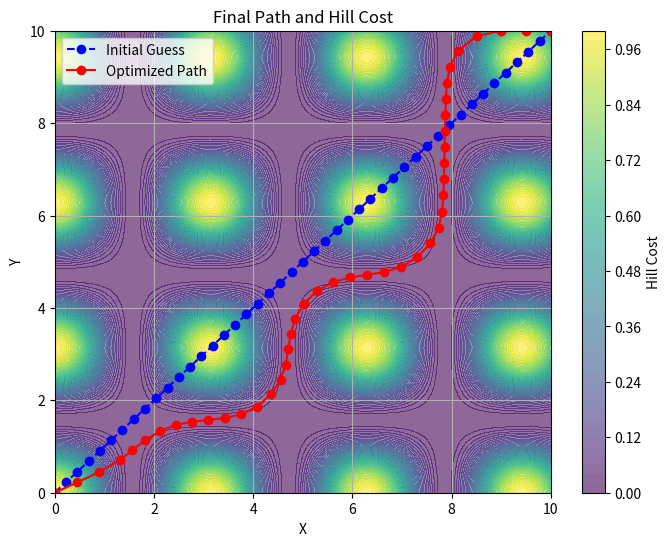

Generate this figure with matplotlib: (Note: this script raises an exception after producing the figure.)
import numpy as np
import scipy.optimize as opt
from scipy.optimize import Bounds, NonlinearConstraint

#CONSTANTS
gtol = 1e-4
OPTIMIZATION_METHOD = 'SLSQP'
ONE_HILL = False
MAX_X = 10
MAX_Y = 10
MIN_X = 0
MIN_Y = 0
MAX_VEL = 1.5
T = 15
N = 45 ## waypoints
dt = T/N #time step seconds
print("Optimization method: ", OPTIMIZATION_METHOD)
print("One hill: ", ONE_HILL)
#x_array = [x1, y1, x2, y2, ..., xN, yN]
#length of x_array is 2*N
#last index of x_array is 2*N-2

#hill_cost = lambda x: 1/((x[0]-5)**2 + (x[1]-5)**2 + 1)
if ONE_HILL:
    hill_cost = lambda x: 1/((x[0]-5)**2 + (x[1]-5)**2 + 1)
else:
    hill_cost = lambda x: np.cos(x[0])**2 * np.cos(x[1])**2


x_path = []
lagrangian_grad_norms = []
grad_f_norms = []
constraint_values_history = []  # Store constraint values at each iteration

# Define named constraint functions for tracking
def eq_initial_vel(xy_array):
    return (xy_array[2]-xy_array[0])**2 + (xy_array[3]-xy_array[1])**2

def eq_initial_x(xy_array):
    return xy_array[0]

def eq_initial_y(xy_array):
    return xy_array[1]

def eq_final_x(xy_array):
    return xy_array[2*N-2] - MAX_X

def eq_final_y(xy_array):
    return xy_array[2*N-1] - MAX_Y

# Select a few representative velocity constraints to track at different points
def ineq_vel_quarter(xy_array):
    """Velocity constraint at 1/4 of path"""
    idx = N // 4
    vx = (xy_array[2*idx] - xy_array[2*idx-2]) / dt
    vy = (xy_array[2*idx+1] - xy_array[2*idx-1]) / dt
    return MAX_VEL**2 - (vx**2 + vy**2)

def ineq_vel_mid(xy_array):
    """Velocity constraint at midpoint (1/2 of path)"""
    idx = N // 2
    vx = (xy_array[2*idx] - xy_array[2*idx-2]) / dt
    vy = (xy_array[2*idx+1] - xy_array[2*idx-1]) / dt
    return MAX_VEL**2 - (vx**2 + vy**2)

def ineq_vel_three_quarter(xy_array):
    """Velocity constraint at 3/4 of path"""
    idx = 3 * N // 4
    vx = (xy_array[2*idx] - xy_array[2*idx-2]) / dt
    vy = (xy_array[2*idx+1] - xy_array[2*idx-1]) / dt
    return MAX_VEL**2 - (vx**2 + vy**2)

# Constraints to track (name, function, type)
tracked_constraints = [
    ('Initial vel = 0', eq_initial_vel, 'eq'),
    ('Initial x = 0', eq_initial_x, 'eq'),
    ('Initial y = 0', eq_initial_y, 'eq'),
    ('Final x = MAX_X', eq_final_x, 'eq'),
    ('Final y = MAX_Y', eq_final_y, 'eq'),
    ('vel @ 1/4 path', ineq_vel_quarter, 'ineq'),
    ('vel @ 1/2 path', ineq_vel_mid, 'ineq'),
    ('vel @ 3/4 path', ineq_vel_three_quarter, 'ineq'),
]

def evaluate_tracked_constraints(xk):
    """Evaluate all tracked constraints at current point"""
    return {name: func(xk) for name, func, _ in tracked_constraints}

if OPTIMIZATION_METHOD == 'trust-constr':
    def callback(intermediate_result):
        x_path.append(intermediate_result.x.copy())
        lagrangian_grad_norms.append(np.linalg.norm(intermediate_result.lagrangian_grad))
        grad_f_norms.append(np.linalg.norm(intermediate_result.grad))
        constraint_values_history.append(evaluate_tracked_constraints(intermediate_result.x))

elif OPTIMIZATION_METHOD == 'SLSQP':
    def callback(xk):
        x_path.append(xk.copy())
        constraint_values_history.append(evaluate_tracked_constraints(xk))

def cost(xy_array):
    curr_cost=0
    for i in range(N):
        curr_cost += hill_cost((xy_array[2*i], xy_array[2*i+1]))
        if i != 0:
            curr_cost += (xy_array[2*i] - xy_array[2*i-2])**2 + (xy_array[2*i+1] - xy_array[2*i-1])**2
    return curr_cost



# Use Bounds for box constraints (much more efficient for trust-constr)
lower_bounds = np.zeros(2*N)
upper_bounds = np.zeros(2*N)
for i in range(N):
    lower_bounds[2*i] = MIN_X      # x lower bound
    lower_bounds[2*i+1] = MIN_Y    # y lower bound
    upper_bounds[2*i] = MAX_X      # x upper bound
    upper_bounds[2*i+1] = MAX_Y    # y upper bound
bounds = Bounds(lower_bounds, upper_bounds)

# Velocity constraint function (all segments at once)
def velocity_constraint(xy_array):
    """Returns velocity^2 for each segment (should be <= MAX_VEL^2)"""
    vel_sq = np.zeros(N-1)
    for i in range(1, N):
        vx = (xy_array[2*i] - xy_array[2*i-2]) / dt
        vy = (xy_array[2*i+1] - xy_array[2*i-1]) / dt
        vel_sq[i-1] = vx**2 + vy**2
    return vel_sq

# Equality constraints function (all at once)
def equality_constraints(xy_array):
    """Returns array of equality constraint values (should all be 0)"""
    return np.array([
        (xy_array[2]-xy_array[0])**2 + (xy_array[3]-xy_array[1])**2,  # initial vel = 0
        xy_array[0],                    # initial x = 0
        xy_array[1],                    # initial y = 0
        xy_array[2*N-2] - MAX_X,        # final x = MAX_X
        xy_array[2*N-1] - MAX_Y         # final y = MAX_Y
    ])

# Set up constraints based on method
if OPTIMIZATION_METHOD == 'trust-constr':
    # Use NonlinearConstraint objects (more efficient)
    constraints = [
        NonlinearConstraint(velocity_constraint, -np.inf, MAX_VEL**2),  # vel^2 <= MAX_VEL^2
        NonlinearConstraint(equality_constraints, 0, 0)  # equality constraints = 0
    ]
else:
    # SLSQP uses dict format
    constraints = []
    for i in range(N):
        constraints.append({'type': 'ineq', 'fun': lambda xy_array, i=i: xy_array[2*i] - MIN_X})
        constraints.append({'type': 'ineq', 'fun': lambda xy_array, i=i: xy_array[2*i+1] - MIN_Y})
        constraints.append({'type': 'ineq', 'fun': lambda xy_array, i=i: MAX_X - xy_array[2*i]})
        constraints.append({'type': 'ineq', 'fun': lambda xy_array, i=i: MAX_Y - xy_array[2*i+1]})
        if i != 0:
            constraints.append({'type': 'ineq', 'fun': lambda xy_array, i=i: MAX_VEL**2 - (((xy_array[2*i] - xy_array[2*i-2])/dt)**2 + ((xy_array[2*i+1] - xy_array[2*i-1])/dt)**2) })
    constraints.append({'type': 'eq', 'fun': lambda xy_array: (xy_array[2]-xy_array[0])**2 + (xy_array[3]-xy_array[1])**2})
    constraints.append({'type': 'eq', 'fun': lambda xy_array: (xy_array[0])})
    constraints.append({'type': 'eq', 'fun': lambda xy_array: (xy_array[1])})
    constraints.append({'type': 'eq', 'fun': lambda xy_array: (xy_array[2*N-2]-MAX_X)})
    constraints.append({'type': 'eq', 'fun': lambda xy_array: (xy_array[2*N-1]-MAX_Y)})
    bounds = None  # SLSQP will use the inequality constraints for bounds


x_points = np.linspace(MIN_X, MAX_X, N)
y_points = np.linspace(MIN_Y, MAX_Y, N)
initial_path = np.empty(2 * N)
initial_path[0::2] = x_points
initial_path[1::2] = y_points
x0 = initial_path

# Print initial constraint values to understand starting point
print("\nINITIAL CONSTRAINT VALUES (before optimization):")
print("-" * 50)
for name, func, ctype in tracked_constraints:
    val = func(x0)
    print(f"  {name:<20}: {val:.6e}")
print("-" * 50)

# Optimization options
if OPTIMIZATION_METHOD == 'trust-constr':
    options = {
        'maxiter': 5000,      # Increase max iterations
        'gtol': 1e-4,         # Gradient tolerance
        'xtol': 1e-8,         # Variable tolerance
        'verbose': 1          # Show progress
    }
    result = opt.minimize(cost, x0, tol=gtol, method=OPTIMIZATION_METHOD, jac='2-point',
                          bounds=bounds, constraints=constraints, 
                          callback=callback, options=options)
else:
    result = opt.minimize(cost, x0, tol=gtol, method=OPTIMIZATION_METHOD, 
                          constraints=constraints, callback=callback)

print("Final Cost: ",cost(result.x))

import matplotlib.pyplot as plt

# Recreate meshgrid for hill cost visualization
x_grid = np.linspace(MIN_X, MAX_X, 100)
y_grid = np.linspace(MIN_Y, MAX_Y, 100)
X, Y = np.meshgrid(x_grid, y_grid)
Z = hill_cost((X, Y))

plt.figure(figsize=(8, 6))
# Plot the hill cost as a contour map
contour = plt.contourf(X, Y, Z, levels=50, cmap='viridis', alpha=0.6)
plt.colorbar(contour, label='Hill Cost')

# Plot the initial guess path
x0_path = x0[0::2]
y0_path = x0[1::2]
plt.plot(x0_path, y0_path, 'b--o', label='Initial Guess')

# Plot the optimized path
xy = result.x
x_opt_path = xy[0::2]
y_opt_path = xy[1::2]
plt.plot(x_opt_path, y_opt_path, 'ro-', label='Optimized Path')

plt.xlim(MIN_X, MAX_X)
plt.ylim(MIN_Y, MAX_Y)
plt.xlabel('X')
plt.ylabel('Y')
plt.title('Final Path and Hill Cost')
plt.legend()
plt.grid(True)
if ONE_HILL:
    plt.savefig('plots/1_hill_path_opt.png')
else:
    plt.savefig('plots/many_hills_path_opt.png')
plt.show()


# Plot constraint values vs iterations
if len(constraint_values_history) > 0:
    iterations = list(range(1, len(constraint_values_history) + 1))
    
    # Extract constraint values into arrays
    constraint_names = list(constraint_values_history[0].keys())
    
    # Separate equality and inequality constraints for plotting
    eq_constraints = [(name, func, t) for name, func, t in tracked_constraints if t == 'eq']
    ineq_constraints = [(name, func, t) for name, func, t in tracked_constraints if t == 'ineq']
    
    # Plot equality constraints (should converge to 0)
    fig, axes = plt.subplots(1, 2, figsize=(14, 5))
    
    # Equality constraints subplot (linear scale to see values at 0)
    ax1 = axes[0]
    for name, _, _ in eq_constraints:
        values = [cv[name] for cv in constraint_values_history]
        ax1.plot(iterations, np.abs(values), '-o', label=name, markersize=3)
    ax1.axhline(y=0, color='r', linestyle='--', linewidth=1, label='Target (0)')
    ax1.set_xlabel('Iteration')
    ax1.set_ylabel('|Constraint Value|')
    ax1.set_title('Equality Constraints (should → 0)')
    ax1.legend(fontsize=8, loc='upper right')
    ax1.grid(True, alpha=0.3)
    ax1.set_ylim(bottom=0)  # Extend axis to 0
    
    # Inequality constraints subplot
    ax2 = axes[1]
    for name, _, _ in ineq_constraints:
        values = [cv[name] for cv in constraint_values_history]
        ax2.plot(iterations, values, '-o', label=name, markersize=3)
    ax2.axhline(y=0, color='r', linestyle='--', linewidth=1, label='Constraint boundary')
    ax2.set_xlabel('Iteration')
    ax2.set_ylabel('Constraint Value')
    ax2.set_title('Inequality Constraints (should be ≥ 0)')
    ax2.legend(fontsize=8)
    ax2.grid(True, alpha=0.3)
    
    plt.tight_layout()
    if ONE_HILL:
        plt.savefig('plots/1_hill_constraint_convergence.png', dpi=150)
    else:
        plt.savefig('plots/many_hills_constraint_convergence.png', dpi=150)
    plt.show()

# Plot Lagrangian gradient convergence (trust-constr only)
if OPTIMIZATION_METHOD == 'trust-constr' and len(lagrangian_grad_norms) > 0:
    fig, axes = plt.subplots(1, 2, figsize=(14, 5))
    
    iterations_lag = list(range(1, len(lagrangian_grad_norms) + 1))
    
    # Lagrangian gradient norm (log scale)
    ax1 = axes[0]
    ax1.semilogy(iterations_lag, lagrangian_grad_norms, 'b-o', markersize=3, label='||∇L||')
    ax1.set_xlabel('Iteration')
    ax1.set_ylabel('||∇L|| (log scale)')
    ax1.set_title('Convergence of Gradient of Lagrangian')
    ax1.grid(True, which='both', alpha=0.3)
    ax1.legend()
    
    # Objective gradient norm
    ax2 = axes[1]
    ax2.semilogy(iterations_lag, grad_f_norms, 'r-o', markersize=3, label='||∇f||')
    ax2.set_xlabel('Iteration')
    ax2.set_ylabel('||∇f|| (log scale)')
    ax2.set_title('Convergence of Objective Gradient')
    ax2.grid(True, which='both', alpha=0.3)
    ax2.legend()
    
    plt.tight_layout()
    if ONE_HILL:
        plt.savefig('plots/1_hill_lagrangian_gradient_convergence.png', dpi=150)
    else:
        plt.savefig('plots/many_hills_lagrangian_gradient_convergence.png', dpi=150)
    plt.show()
    
    print(f"\nFinal ||∇L||: {lagrangian_grad_norms[-1]:.6e}")
    print(f"Final ||∇f||: {grad_f_norms[-1]:.6e}")

# Print table of final constraint values
print("\n" + "="*60)
print("FINAL CONSTRAINT VALUES TABLE")
print("="*60)
print(f"{'Constraint':<25} {'Type':<8} {'Value':<15} {'Status'}")
print("-"*60)

final_x = result.x
for name, func, ctype in tracked_constraints:
    value = func(final_x)
    if ctype == 'eq':
        status = '✓ Satisfied' if abs(value) < 1e-6 else '✗ Violated'
    else:  # ineq
        status = '✓ Satisfied' if value >= -1e-6 else '✗ Violated'
    print(f"{name:<25} {ctype:<8} {value:<15.6e} {status}")

print("="*60)
print(f"\nOptimization terminated with status: {result.message}")
print(f"Number of iterations: {result.nit}")
